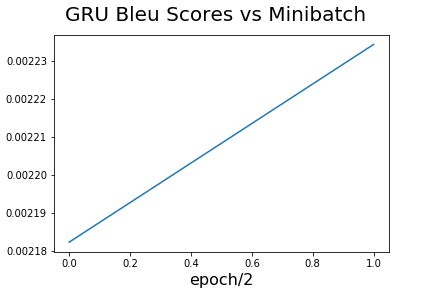

Values plotted in this chart, from the file beside it:
, 0
0, 0.002182
1, 0.002234
